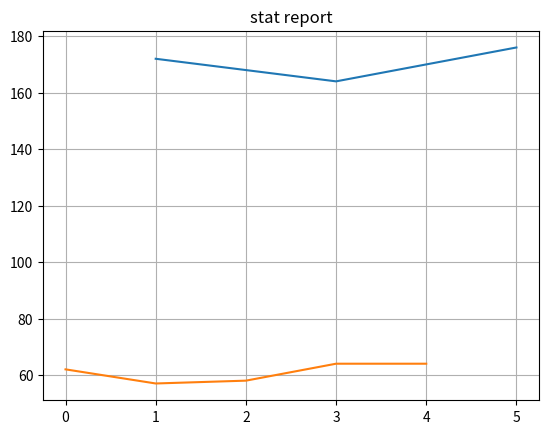

Here is the Python script that generated this plot:
import statistics as stat
import matplotlib.pyplot as plt
# 調查有5位同學的身高與體重
no = [1, 2, 3, 4, 5]  # 座號
h = [172, 168, 164, 170, 176]  # cm
w = [62, 57, 58, 64, 64]  # kg
# 問該學生的身高與體重哪一個分散程度大
# 變異係數 cv = sd(標準差) / avg(平均)
h_cv = stat.stdev(h) / stat.mean(h)  # 身高的變異係數
w_cv = stat.stdev(w) / stat.mean(w)  # 體重的變異係數
print('身高 CV: %.2f%%' % (h_cv*100))
print('體重 CV: %.2f%%' % (w_cv*100))
result = '身高' if h_cv > w_cv else '體重'
print('[%s]分散程度大' % result)

plt.plot(no, h, w)
plt.grid(True)
plt.title('stat report')
plt.show()
